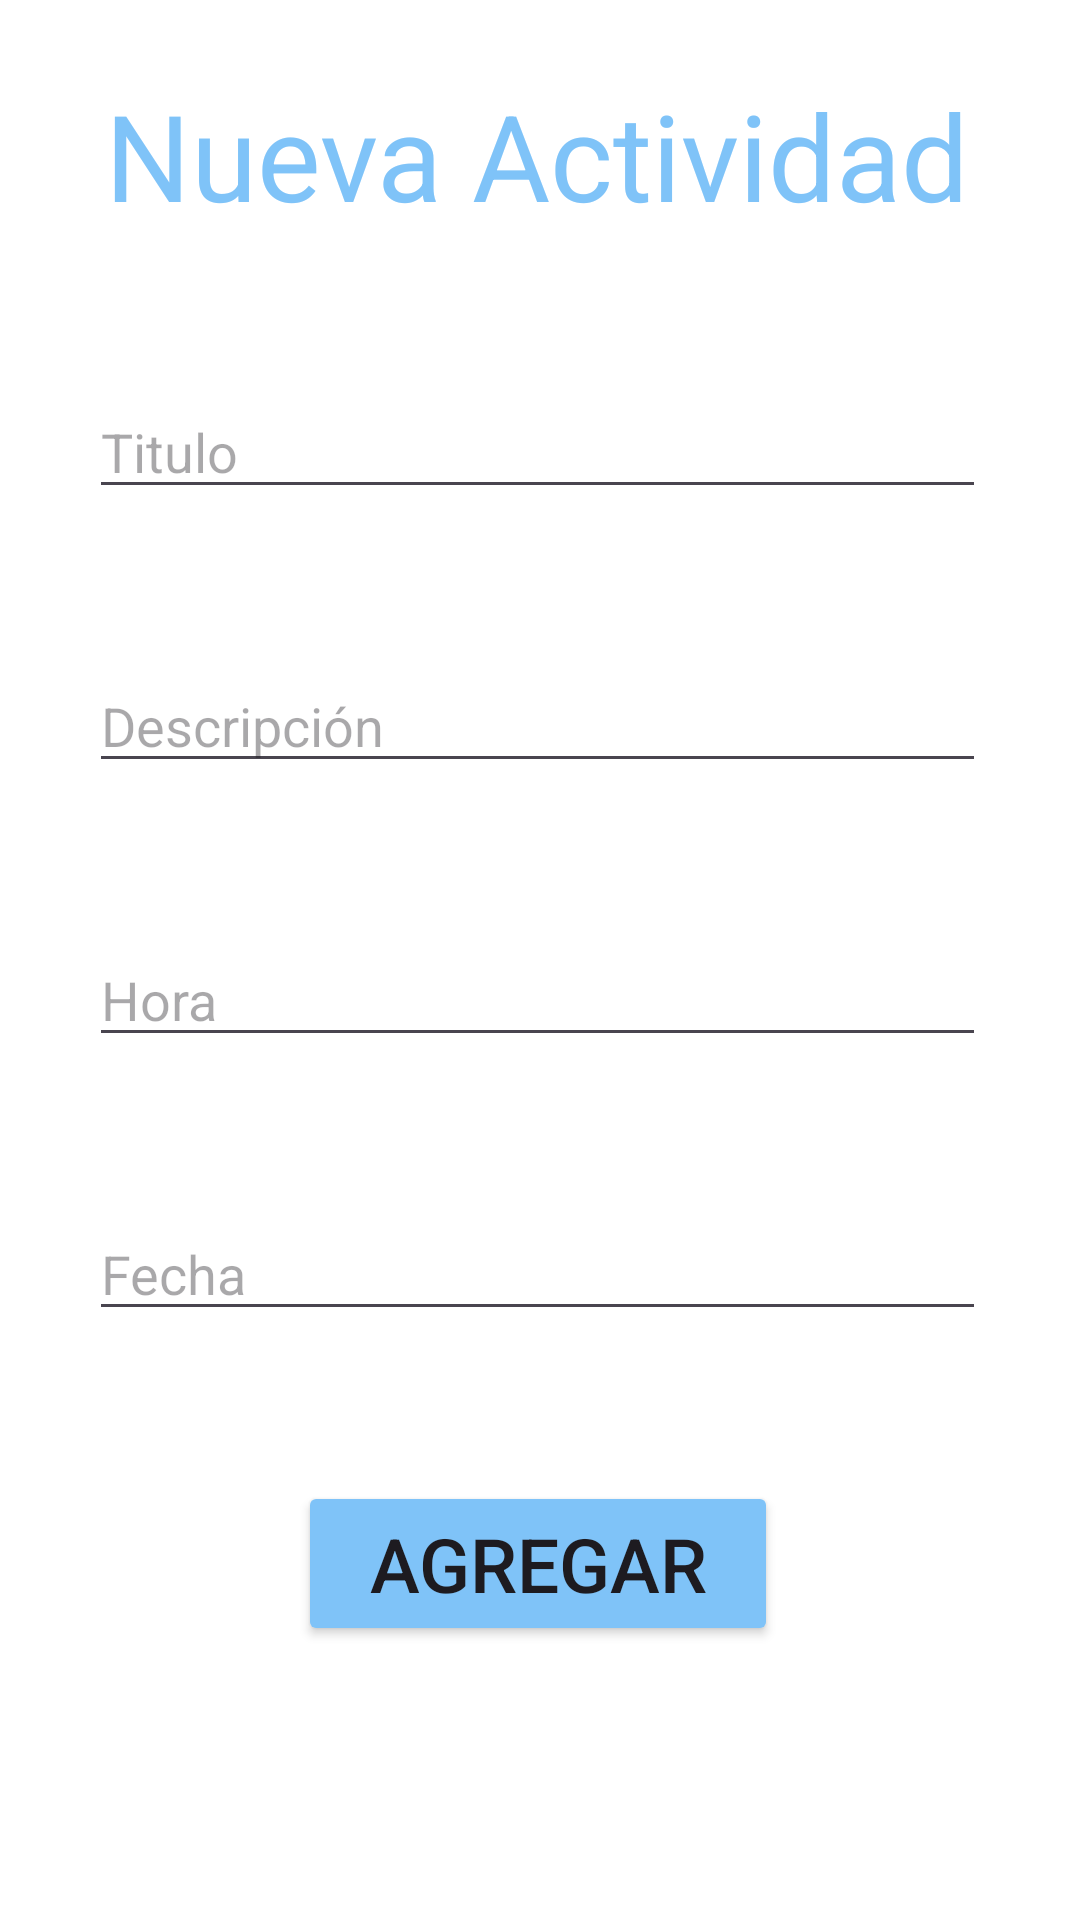

Layout XML and referenced resources for this Android screen:
<!-- AndroidManifest.xml: application theme Theme.MyPlanner -->
<!-- res/layout/fragment_agregar.xml -->
<?xml version="1.0" encoding="utf-8"?>
<androidx.constraintlayout.widget.ConstraintLayout xmlns:android="http://schemas.android.com/apk/res/android"
    xmlns:app="http://schemas.android.com/apk/res-auto"
    xmlns:tools="http://schemas.android.com/tools"
    android:id="@+id/main"
    android:verticalScrollbarPosition="right"
    android:layout_width="match_parent"
    android:layout_height="match_parent"
    android:background="@color/white"

    tools:context=".RegisterActivity">

    <LinearLayout
        android:layout_width="368dp"
        android:layout_height="733dp"
        android:orientation="vertical"
        app:layout_constraintBottom_toBottomOf="parent"
        app:layout_constraintEnd_toEndOf="parent"
        app:layout_constraintHorizontal_bias="0.627"
        app:layout_constraintStart_toStartOf="parent"
        app:layout_constraintTop_toTopOf="parent"
        app:layout_constraintVertical_bias="0.0">

        <TextView
            android:id="@+id/titulo"
            android:layout_width="wrap_content"
            android:layout_height="wrap_content"
            android:layout_gravity="center_horizontal"
            android:layout_margin="25dp"
            android:layout_marginTop="25dp"
            android:text="Nueva Actividad"
            android:textFontWeight="1800"
            android:textSize="40dp"
            tools:ignore="MissingConstraints"
            tools:layout_editor_absoluteX="176dp"
            tools:layout_editor_absoluteY="244dp"
            android:textColor="@color/botones"/>

        <EditText
            android:id="@+id/txtEmail"
            android:layout_width="299dp"
            android:layout_height="wrap_content"
            android:layout_gravity="center_horizontal"
            android:layout_margin="25dp"
            android:ems="10"
            android:hint="Titulo"
            android:inputType="text"
            android:textColor="@color/menu"
            tools:layout_editor_absoluteX="113dp"
            tools:layout_editor_absoluteY="359dp" />

        <EditText
            android:id="@+id/editTextTextMultiLine2"
            android:layout_width="299dp"
            android:layout_height="wrap_content"
            android:layout_gravity="center_horizontal"
            android:ems="10"
            android:inputType="textMultiLine"
            android:hint="Descripción"
            android:textColor="@color/menu"
            tools:layout_editor_absoluteX="113dp"
            tools:layout_editor_absoluteY="359dp"
            android:layout_margin="25dp"
            />

        <EditText
            android:id="@+id/editTextTime"
            android:layout_width="299dp"
            android:layout_height="wrap_content"
            android:layout_gravity="center_horizontal"
            android:ems="10"
            android:inputType="time"
            android:hint="Hora"
            android:textColor="@color/menu"
            tools:layout_editor_absoluteX="113dp"
            tools:layout_editor_absoluteY="359dp"
            android:layout_margin="25dp"/>

        <EditText
            android:id="@+id/editTextDate"
            android:layout_width="299dp"
            android:layout_height="wrap_content"
            android:layout_gravity="center_horizontal"
            android:ems="10"
            android:hint="Fecha"
            android:textColor="@color/menu"
            tools:layout_editor_absoluteX="113dp"
            tools:layout_editor_absoluteY="359dp"
            android:layout_margin="25dp"
            android:inputType="none" />

        <Button
            android:id="@+id/btnregistrarse"
            android:layout_width="160dp"
            android:layout_height="55dp"
            android:layout_gravity="center_horizontal"
            android:layout_margin="25dp"
            android:text="Agregar"
            android:textSize="25dp"
            tools:ignore="MissingConstraints"
            tools:layout_editor_absoluteX="170dp"
            tools:layout_editor_absoluteY="530dp"
            android:backgroundTint="@color/botones"/>
    </LinearLayout>

</androidx.constraintlayout.widget.ConstraintLayout>
<!-- resources referenced by this layout -->
<resources>
  <color name="botones">#7FC3F8</color>
  <color name="menu">#876FB3</color>
  <color name="white">#FFFFFFFF</color>
  <style name="Theme.MyPlanner" parent="Base.Theme.MyPlanner" />
  <style name="Base.Theme.MyPlanner" parent="Theme.Material3.DayNight.NoActionBar">
          
          
      </style>
</resources>
